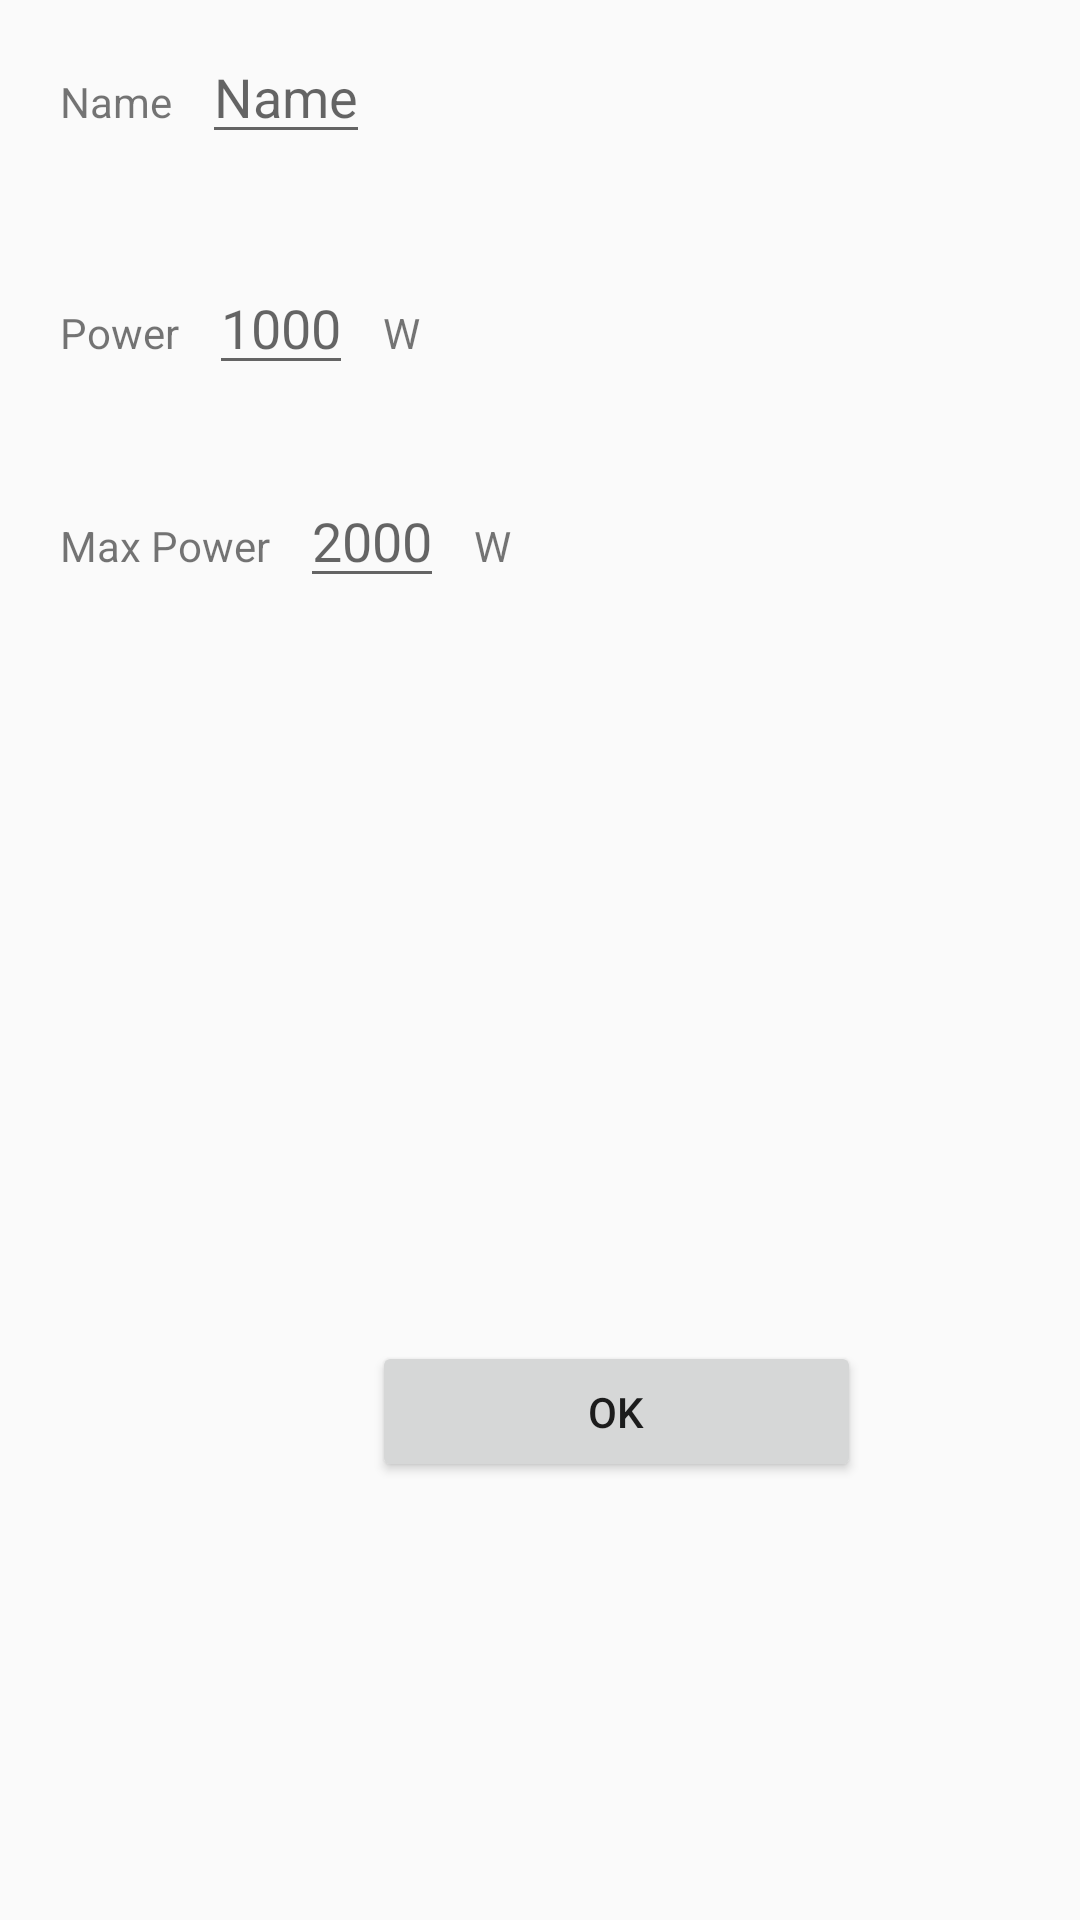

Android layout source for this screen:
<!-- AndroidManifest.xml: application theme Theme.SmartHome -->
<!-- res/layout/activity_add_appliance.xml -->
<?xml version="1.0" encoding="utf-8"?>
<androidx.constraintlayout.widget.ConstraintLayout xmlns:android="http://schemas.android.com/apk/res/android"
    xmlns:app="http://schemas.android.com/apk/res-auto"
    xmlns:tools="http://schemas.android.com/tools"
    android:layout_width="match_parent"
    android:layout_height="match_parent"
    tools:context=".Add_appliance">

    <LinearLayout
        android:id="@+id/linearLayout9"
        android:layout_width="match_parent"
        android:layout_height="wrap_content"
        android:orientation="vertical"
        app:layout_constraintStart_toStartOf="parent"
        app:layout_constraintTop_toTopOf="parent">


        <LinearLayout
            android:id="@+id/linearLayout4"
            android:layout_width="match_parent"
            android:layout_height="77dp"
            android:layout_weight="1"
            android:orientation="horizontal"
            android:padding="10dp">

            <TextView
                android:id="@+id/textView3"
                android:layout_width="wrap_content"
                android:layout_height="wrap_content"
                android:layout_marginLeft="10dp"
                android:text="Name" />

            <EditText
                android:id="@+id/editText1"
                android:layout_width="wrap_content"
                android:layout_height="wrap_content"
                android:layout_marginLeft="10dp"
                android:hint="Name"
                android:inputType="text"
                android:text="" />
        </LinearLayout>

        <LinearLayout
            android:id="@+id/linearLayout5"
            android:layout_width="412dp"
            android:layout_height="71dp"
            android:layout_weight="1"
            android:orientation="horizontal"
            android:padding="10dp">

            <TextView
                android:id="@+id/textView4"
                android:layout_width="wrap_content"
                android:layout_height="wrap_content"
                android:layout_marginLeft="10dp"
                android:text="Power" />

            <EditText
                android:id="@+id/editText2"
                android:layout_width="wrap_content"
                android:layout_height="wrap_content"
                android:layout_marginLeft="10dp"
                android:hint="1000"
                android:inputType="number"
                android:text="" />

            <TextView
                android:id="@+id/textView9"
                android:layout_width="wrap_content"
                android:layout_height="wrap_content"
                android:layout_marginLeft="10dp"
                android:text="W" />
        </LinearLayout>

        <LinearLayout
            android:id="@+id/linearLayout6"
            android:layout_width="412dp"
            android:layout_height="71dp"
            android:layout_weight="1"
            android:orientation="horizontal"
            android:padding="10dp">

            <TextView
                android:id="@+id/textView5"
                android:layout_width="wrap_content"
                android:layout_height="wrap_content"
                android:layout_marginLeft="10dp"
                android:text="Max Power" />

            <EditText
                android:id="@+id/editText3"
                android:layout_width="wrap_content"
                android:layout_height="wrap_content"
                android:layout_marginLeft="10dp"
                android:hint="2000"
                android:inputType="number"
                android:text="" />

            <TextView
                android:id="@+id/textView10"
                android:layout_width="wrap_content"
                android:layout_height="wrap_content"
                android:layout_marginLeft="10dp"
                android:text="W" />
        </LinearLayout>
    </LinearLayout>

    <Button
        android:id="@+id/button7"
        android:layout_width="163dp"
        android:layout_height="47dp"
        android:layout_marginStart="124dp"
        android:layout_marginTop="228dp"
        android:text="OK"
        app:layout_constraintStart_toStartOf="@+id/linearLayout9"
        app:layout_constraintTop_toBottomOf="@+id/linearLayout9" />

</androidx.constraintlayout.widget.ConstraintLayout>
<!-- resources referenced by this layout -->
<resources>
  <style name="Theme.SmartHome" parent="Theme.MaterialComponents.DayNight.NoActionBar.Bridge">
          
          <item name="colorPrimary">@color/purple_500</item>
          <item name="colorPrimaryVariant">@color/purple_700</item>
          <item name="colorOnPrimary">@color/white</item>
          
          <item name="colorSecondary">@color/teal_200</item>
          <item name="colorSecondaryVariant">@color/teal_700</item>
          <item name="colorOnSecondary">@color/black</item>
          
          <item name="android:statusBarColor" tools:targetApi="l">?attr/colorPrimaryVariant</item>
          
      </style>
  <!-- not gathered from this repository: default colours our renderer supplied (Android Studio template values) -->
  <color name="purple_500">#FF6200EE</color>
  <color name="purple_700">#FF3700B3</color>
  <color name="teal_200">#FF03DAC5</color>
  <color name="teal_700">#FF018786</color>
  <color name="black">#FF000000</color>
  <color name="white">#FFFFFFFF</color>
</resources>
